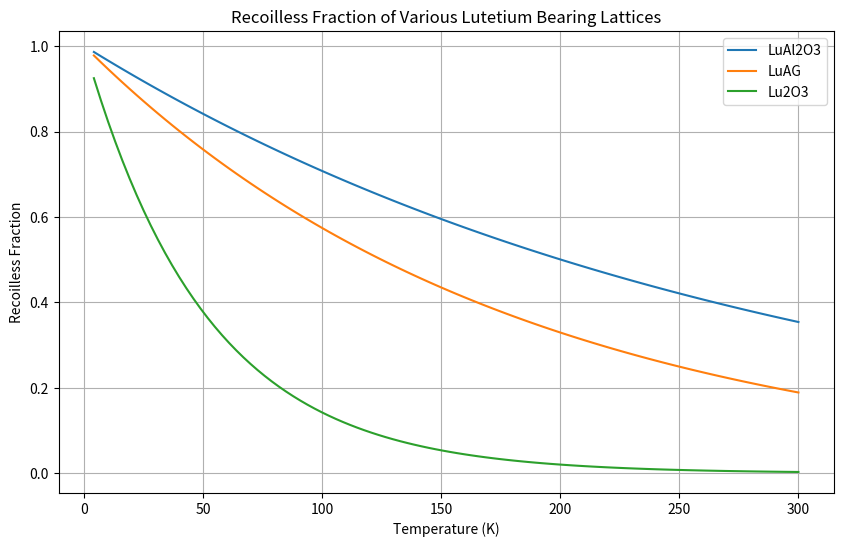
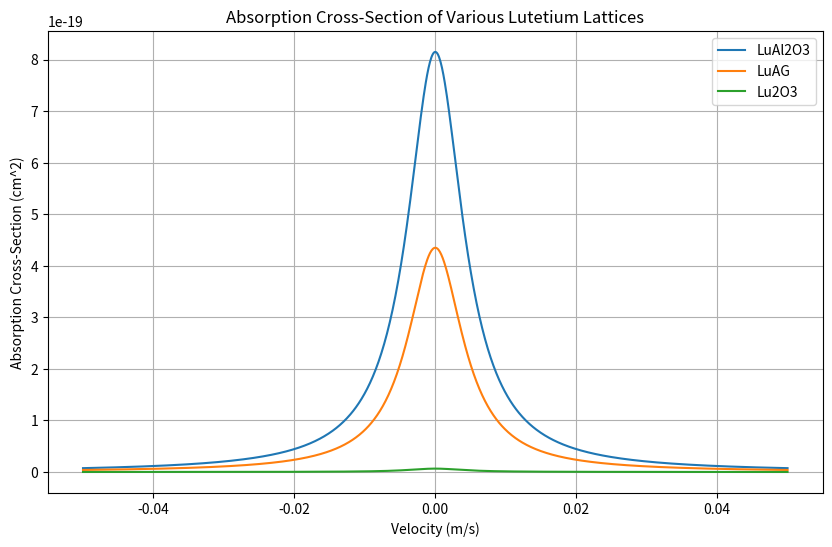
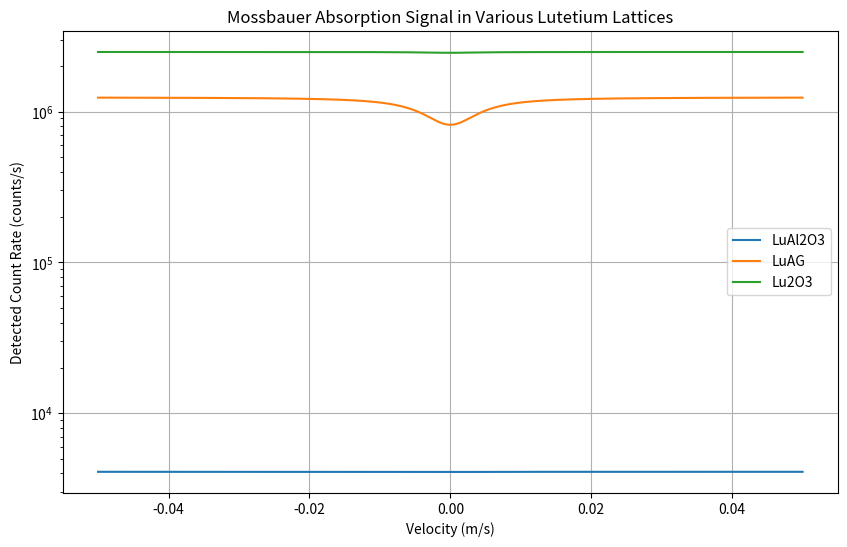

Reproduce these figures in Python, in order.
import numpy as np
import matplotlib
import matplotlib.pyplot as plt
import scipy.constants as con

# Code written by Henry R. Chance
# This code is intended to simulate Mossbauer Spectroscopy Emission/Absorption Signals

def recoilEnergy(mass, energy):
    # Source: Brent  Fultz, "Mössbauer Spectrometry", in  Characterization  of  Materials . Elton  Kaufmann, Editor (John  Wiley, New  York, 2011) .
    """
    Calculate the recoil energy of a nucleus after emitting or absorbing a gamma photon.
    Parameters:
    mass (float): Mass of the nucleus in kg.
    energy (float): Energy of the gamma photon in eV.
    Returns:
    float: Recoil energy in eV.
    """
    return ((energy*con.e)**2 / (2 * mass * con.c**2))/con.e  # Convert to eV

def recoillessFraction(mass, energy, debeye, temperature):
    # Source: Eq. 19 from Brent Fultz, "Mössbauer Spectrometry", in Characterization of Materials. Elton Kaufmann, Editor (John Wiley, New York, 2011).
    # Eq. 2.8 from Kiejna, A., and K. F. Wojciechowski. "The surface of real metals." Met. Surf. Electron Phys (1996): 19-32.
    """
    Calculate the recoilless fraction for a given nucleus.
    Parameters:
    mass (float): Mass of the nucleus in kg.
    energy (float): Energy of the gamma photon in eV.
    debeye (float): Debye temperature in K.
    temperature (float): Temperature in K.
    Returns:
    float: Recoilless fraction.
    """
    return np.exp(-(((energy*con.e)/(con.hbar*con.c))**2) * ((3*temperature*con.hbar**2)/(mass*con.k*debeye**2)))  # Recoilless fraction formula

def maximumAbsorptionCross(Ia, Ib, alpha, waveLength, F):
    # Source: Eq. 10, 11, 15 from Hans Frauenfelder, "The Mossbauer Effect"
    """
    Calculate the maximum absorption cross-section for a given nucleus.
    Parameters:
    Ia (float): Spin of the ground state.
    Ib (float): Spin of the excited state.
    alpha (float): Internal conversion fraction.
    wavelength (float): Wavelength of the gamma photon in m.
    F (float): Recoilless fraction.
    Returns:
    float: Maximum absorption cross-section in m^2.
    """
    return 2*con.pi * (waveLength**2) * ((2*Ib+1)/(2*Ia+1)) * (1/(2*(1+alpha))) * F  # Maximum absorption cross-section formula

def absorptionCross(detune, linewidth, sigMax):
    # Source: Eq. 10 from Hans Frauenfelder, "The Mossbauer Effect"
    """
    Calculate the absorption cross-section for a given detuning and linewidth.
    Parameters:
    detune (float): Detuning energy in eV.
    linewidth (float): Linewidth in eV.
    sigMax (float): Maximum absorption cross-section in m^2.
    Returns:
    float: Absorption cross-section in m^2.
    """
    return sigMax * (linewidth/2)**2 / ((linewidth/2)**2 + detune**2)  # Absorption cross-section formula

def velocityDetuning(vel,freq):
    """
    Calculate the detuning energy based on the velocity of the nucleus.
    Parameters:
    vel (float): Velocity in m/s.
    freq (float): Frequency of transition in Hz.
    Returns:
    float: Detuning energy in eV.
    """
    return 2*con.pi*(con.hbar/con.e)*(vel/con.c)*freq  # Detuning energy formula

def main():
    # Define parameters
    lu_mass = 174.9668      # Lutetium
    al_mass = 26.981538      # Aluminum
    o_mass = 15.999          # Oxygen
    xLu = 0.002  # Desired mole fraction of Lutetium in the final sample
    xAl = 1.998  # Desired mole fraction of Aluminum in the final sample
    xO = 3       # Desired mole fraction of Oxygen in the final sample
    mLu = 176.9437636 * con.atomic_mass # Lutetium mass in kg
    Egamma = 121.62e3  # Gamma energy in eV
    freqGamma = Egamma * con.e / con.h  # Frequency of gamma transition in Hz
    finDecayHL = 117e-12  # Final decay half-life in seconds
    finDecayRate = finDecayHL / np.log(2)  # Final decay parameter in s 
    IC_Coefficient = 0.773 # Internal conversion coefficient for 177mLu
    I_a = 7/2  # Spin of the ground state for 177mLu
    I_b = 9/2  # Spin of the excited state for 177mLu
    eta_Lu = 0.0629 # Decay fraction at desired energy (121.621 keV)
    # Energy Uncertainty of Transition
    dE_Lu = con.hbar / (finDecayRate*con.e) # Energy uncertainty in eV
    detectorThickness = 0.1 # 1mm listed in cm
    detector = con.pi*(4**2)*detectorThickness # Detector Size (0.5mm thick and 8cm in diameter) cm^3

    debye = {
        'LuAl2O3': 950,
        'LuAG': 750, 
        'Lu2O3': 400
    }  # Debye temperatures in K for different materials

    activity = {
        'LuAl2O3': 2.87e6,
        'LuAG':8.7e8, 
        'Lu2O3': 1.74e9
    }

    n177Lu = { # Calculated using transmutation code following detector size listed here
        'LuAl2O3': 3.17e16,
        'LuAG': 9.62e18, 
        'Lu2O3': 1.93e19
    }
    ###################################################################
    #### Plot the Recoilless Fraction as a Function of Temperature ####
    ###################################################################
    temps = np.linspace(4, 300, num=100)  # Temperature range
    frac = {
        'LuAG': [],
        'LuAl2O3': [],
        'Lu2O3': []
    }
    for material, debeye_temp in debye.items():
        frac[material] = [recoillessFraction(mLu, Egamma, debeye_temp, T) for T in temps] # Recoilless fraction for each temperature
    plt.figure(figsize=(10, 6))
    for material in debye:
        plt.plot(temps,frac[material], label = material)
        print("Recoilless Fraction for ",material," at 300K:", round(recoillessFraction(mLu, Egamma, debye[material], 300),4))
    plt.xlabel('Temperature (K)')
    plt.ylabel('Recoilless Fraction')
    plt.title('Recoilless Fraction of Various Lutetium Bearing Lattices')
    plt.legend()
    plt.grid()
    plt.show()
    
    #####################################################################
    #### Plot the Absorption Cross-Section as a Function of Velocity ####
    #####################################################################
    vel = np.linspace(-0.05,0.05,num=1000)  # Velocity range in m/s
    detunes = [velocityDetuning(v, freqGamma) for v in vel]  # Detuning energies in eV
    maxCross = {}
    absCross = {}
    plt.figure(figsize=(10, 6))
    for material in debye:
        maxCross[material] = maximumAbsorptionCross(I_a, I_b, IC_Coefficient, con.c/freqGamma, recoillessFraction(mLu, Egamma, debye[material], 300))  # Maximum absorption cross-section
        absCross[material] = [absorptionCross(detune, dE_Lu, maxCross[material]) for detune in detunes]  # Absorption cross-section for each detuning (m^2)
        absCross[material] = np.array(absCross[material]) * 1e4  # Convert to numpy array for plotting and to cm^2
        print(f"{material} Max Absorption Cross-Section: {maxCross[material]:.2e} cm^2")
        plt.plot(vel,absCross[material], label = material)
    plt.xlabel('Velocity (m/s)')
    plt.ylabel('Absorption Cross-Section (cm^2)')
    plt.title('Absorption Cross-Section of Various Lutetium Lattices')
    plt.legend()
    plt.grid()
    plt.show()

    ###################################################
    #### Plot the Signal as a Function of Detuning ####
    ###################################################
    fluxFrac = 0.1  # Estimated fraction of flux at absorber
    emissions = {}
    signal = {}
    plt.figure(figsize=(10,6))
    for material in ['LuAl2O3', 'LuAG', 'Lu2O3']: #  'LuAl2O3', 'LuAG', 'Lu2O3'
        emissions[material] = activity[material]*eta_Lu*(1-IC_Coefficient)*fluxFrac
        print(f'{material} Count Rate: {emissions[material]:.2e}')
        signal[material] = emissions[material] * np.exp(-absCross[material]*n177Lu[material]*detectorThickness)
        plt.plot(vel,signal[material], label = material)
    plt.yscale('log')
    plt.xlabel('Velocity (m/s)')
    plt.ylabel('Detected Count Rate (counts/s)')
    plt.title('Mossbauer Absorption Signal in Various Lutetium Lattices')
    # plt.ylim(1e5, 1e7)  # Set y-axis limits for better visibility
    plt.legend()
    plt.grid()
    plt.show() 

if __name__ == "__main__":
    main()